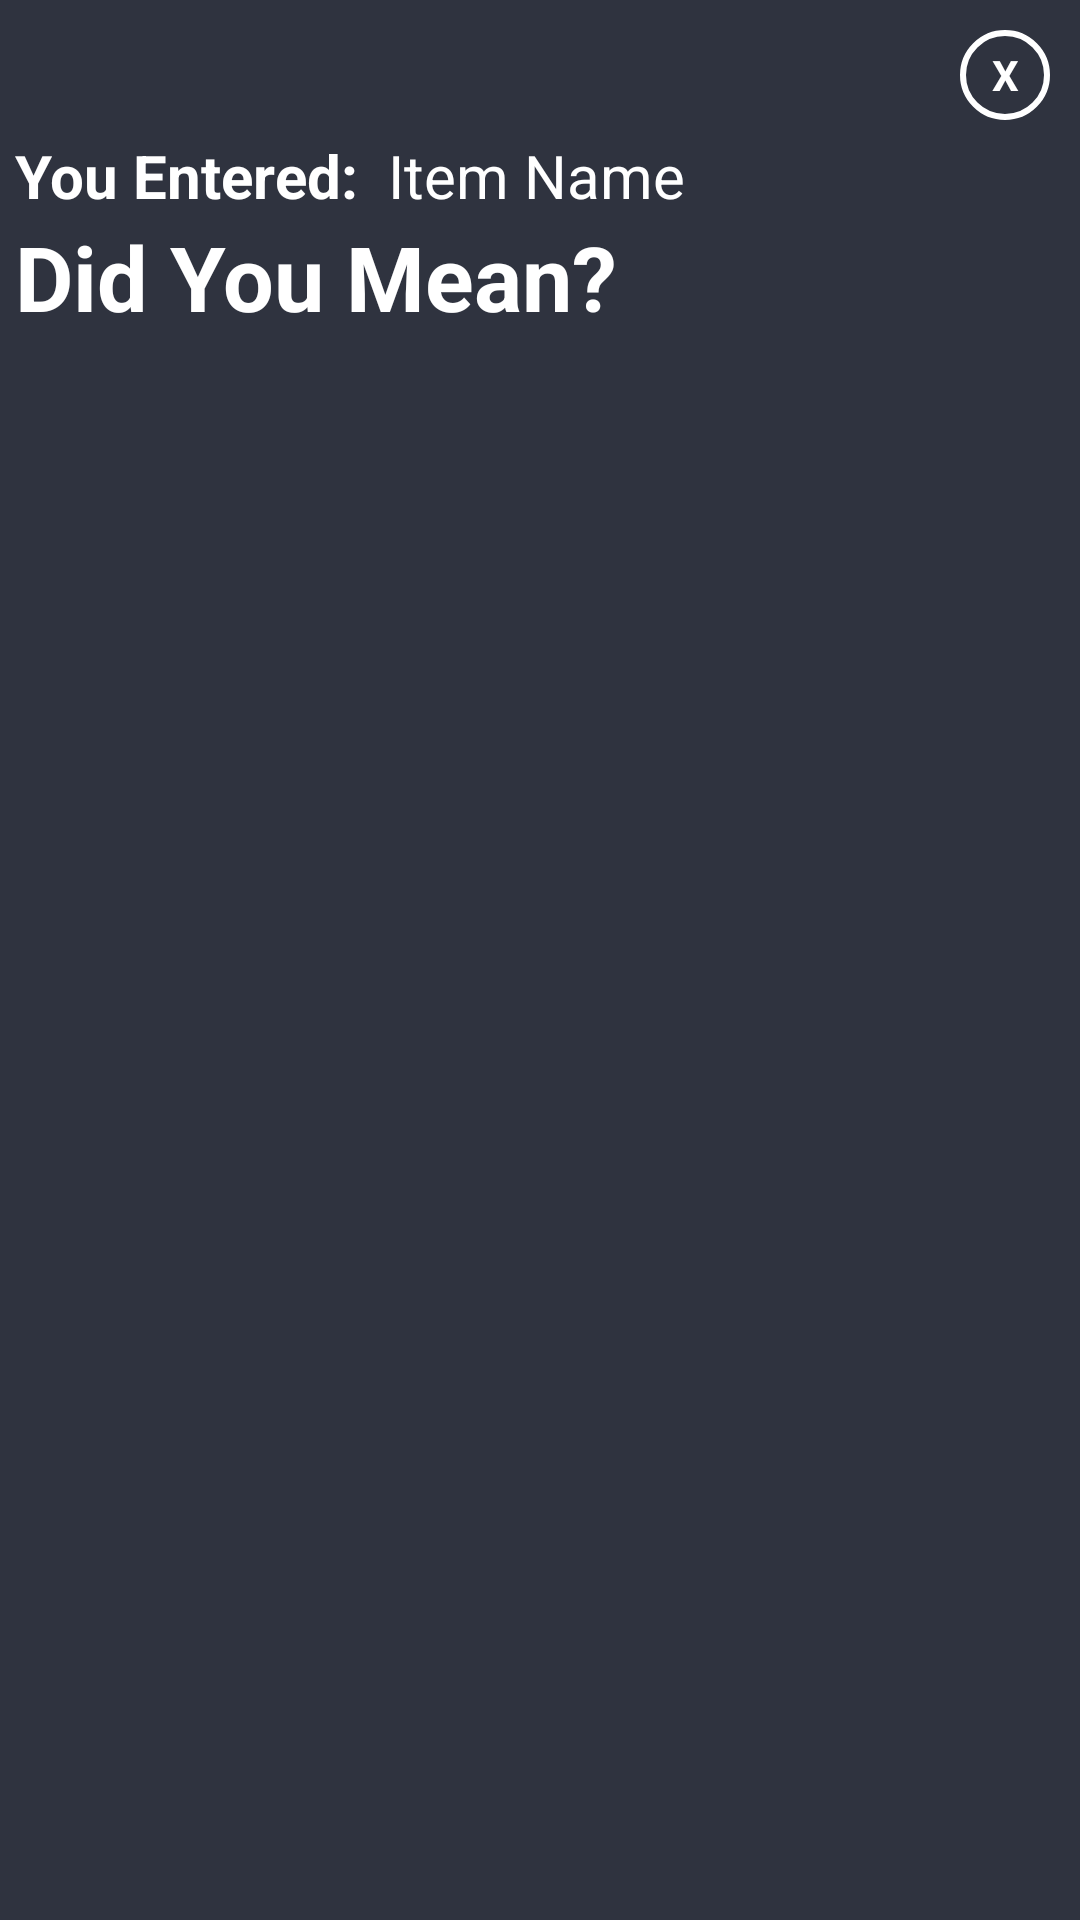

Layout XML and referenced resources for this Android screen:
<!-- AndroidManifest.xml: application theme Theme.Pocket_Chef_Application.NoActionBar -->
<!-- res/layout/dialog_select_item.xml -->
<?xml version="1.0" encoding="utf-8"?>

<androidx.constraintlayout.widget.ConstraintLayout
    xmlns:android="http://schemas.android.com/apk/res/android"
    xmlns:app="http://schemas.android.com/apk/res-auto"
    xmlns:tools="http://schemas.android.com/tools"
    android:layout_width="350dp"
    android:layout_height="475dp"
    android:orientation="vertical"
    android:background="@color/colorPrimaryDark"
    android:padding="5dp"
    android:layout_gravity="center">


    <RelativeLayout
        android:id="@+id/relativeLayout2"
        android:layout_width="match_parent"
        android:layout_height="wrap_content"
        android:layout_gravity="center"
        android:orientation="horizontal"
        android:padding="5dp"
        app:layout_constraintEnd_toEndOf="parent"
        app:layout_constraintStart_toStartOf="parent"
        app:layout_constraintTop_toTopOf="parent">

        <TextView
            android:id="@+id/closebtn"
            android:layout_width="30dp"
            android:layout_height="30dp"
            android:layout_alignParentEnd="true"
            android:background="@drawable/circle_bg"
            android:gravity="center"
            android:text="X"
            android:textColor="@color/white"
            android:textStyle="bold" />


    </RelativeLayout>

    <TextView
        android:id="@+id/textView4"
        android:layout_width="wrap_content"
        android:layout_height="wrap_content"
        android:text="You Entered:  "
        android:textSize="20sp"
        android:textColor="@color/white"
        android:textStyle="bold"
        app:layout_constraintStart_toStartOf="parent"
        app:layout_constraintTop_toBottomOf="@+id/relativeLayout2" />

    <TextView
        android:id="@+id/input_name"
        android:layout_width="wrap_content"
        android:layout_height="wrap_content"
        android:text="Item Name "
        android:textSize="20sp"
        android:textColor="@color/white"

        app:layout_constraintStart_toEndOf="@+id/textView4"
        app:layout_constraintTop_toBottomOf="@+id/relativeLayout2" />

    <TextView
        android:id="@+id/textView5"
        android:layout_width="wrap_content"
        android:layout_height="wrap_content"
        android:text="Did You Mean?"
        android:textSize="30sp"
        android:textColor="@color/white"
        android:textStyle="bold"
        app:layout_constraintStart_toStartOf="parent"
        app:layout_constraintTop_toBottomOf="@+id/textView4" />

    <androidx.core.widget.NestedScrollView
        android:id="@+id/nestedScrollView"
        android:layout_width="match_parent"
        android:layout_height="0dp"
        android:fillViewport="true"
        app:layout_constraintBottom_toBottomOf="parent"
        app:layout_constraintEnd_toEndOf="parent"
        app:layout_constraintStart_toStartOf="parent"
        app:layout_constraintTop_toBottomOf="@+id/textView5">

        <LinearLayout
            android:id="@+id/selection_layout"
            android:layout_width="match_parent"
            android:layout_height="wrap_content"
            android:orientation="vertical" />


    </androidx.core.widget.NestedScrollView>


</androidx.constraintlayout.widget.ConstraintLayout>
<!-- resources referenced by this layout -->
<resources>
  <color name="colorPrimaryDark">#2f333f</color>
  <color name="white">#FFFFFFFF</color>
  <!-- drawable circle_bg (drawable) -->
  <?xml version="1.0" encoding="utf-8"?>
  
  <shape android:shape="oval"
      xmlns:android="http://schemas.android.com/apk/res/android">
      <stroke
          android:width="2dp"
          android:color="@color/white"/>
  
      <solid
          android:color="@color/transparent"/>
  
      <size
          android:width="120dp"
          android:height="120dp"/>
  </shape>
  <style name="Theme.Pocket_Chef_Application.NoActionBar">
          <item name="windowActionBar">false</item>
          <item name="windowNoTitle">true</item>
      </style>
  <color name="transparent">#00000000</color>
</resources>
